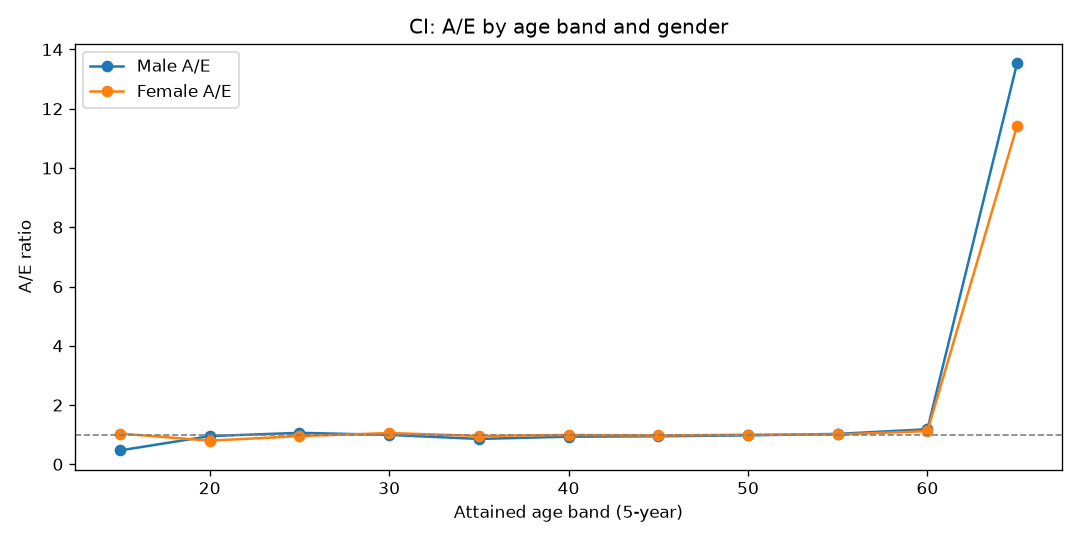

The table this chart was drawn from, first rows:
AgeBand, Gender, Actual, Expected, AE
15, Female, 8, 7.709, 1.038
15, Male, 5, 10.68, 0.4681
20, Female, 22, 27.58, 0.7975
20, Male, 35, 36.8, 0.951
25, Female, 69, 72.57, 0.9508
25, Male, 104, 97.88, 1.063
30, Female, 149, 141.3, 1.055
30, Male, 188, 189.6, 0.9917
35, Female, 244, 254.9, 0.9573
35, Male, 294, 343.7, 0.8555
40, Female, 458, 462.5, 0.9902
40, Male, 579, 621.3, 0.9319
45, Female, 755, 775.8, 0.9731
45, Male, 981, 1038, 0.9454
50, Female, 1213, 1214, 0.9995
50, Male, 1578, 1617, 0.9761
55, Female, 1441, 1433, 1.006
55, Male, 1966, 1916, 1.026
60, Female, 836, 746.2, 1.12
60, Male, 1171, 989.5, 1.183
65, Female, 27, 2.362, 11.43
65, Male, 48, 3.544, 13.55
